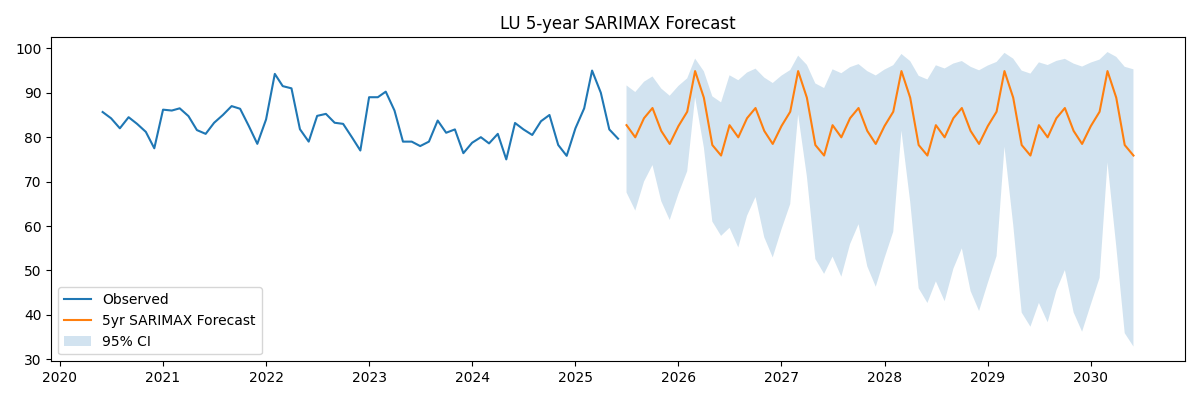

Source data for this figure (header and first rows):
, predicted_mean
2025-07-01, 82.71
2025-08-01, 79.97
2025-09-01, 84.28
2025-10-01, 86.57
2025-11-01, 81.41
2025-12-01, 78.48
2026-01-01, 82.51
2026-02-01, 85.73
2026-03-01, 94.88
2026-04-01, 88.89
2026-05-01, 78.23
2026-06-01, 75.87
2026-07-01, 82.71
2026-08-01, 79.97
2026-09-01, 84.28
2026-10-01, 86.57
2026-11-01, 81.41
2026-12-01, 78.48
2027-01-01, 82.51
2027-02-01, 85.73
2027-03-01, 94.88
2027-04-01, 88.89
2027-05-01, 78.23
2027-06-01, 75.87
2027-07-01, 82.71
2027-08-01, 79.97
2027-09-01, 84.28
2027-10-01, 86.57
2027-11-01, 81.41
2027-12-01, 78.48
2028-01-01, 82.51
2028-02-01, 85.73
2028-03-01, 94.88
2028-04-01, 88.89
2028-05-01, 78.23
2028-06-01, 75.87
2028-07-01, 82.71
2028-08-01, 79.97
2028-09-01, 84.28
2028-10-01, 86.57
2028-11-01, 81.41
2028-12-01, 78.48
2029-01-01, 82.51
2029-02-01, 85.73
2029-03-01, 94.88
2029-04-01, 88.89
2029-05-01, 78.23
2029-06-01, 75.87
2029-07-01, 82.71
2029-08-01, 79.97
2029-09-01, 84.28
2029-10-01, 86.57
2029-11-01, 81.41
2029-12-01, 78.48
2030-01-01, 82.51
2030-02-01, 85.73
2030-03-01, 94.88
2030-04-01, 88.89
2030-05-01, 78.23
2030-06-01, 75.87
